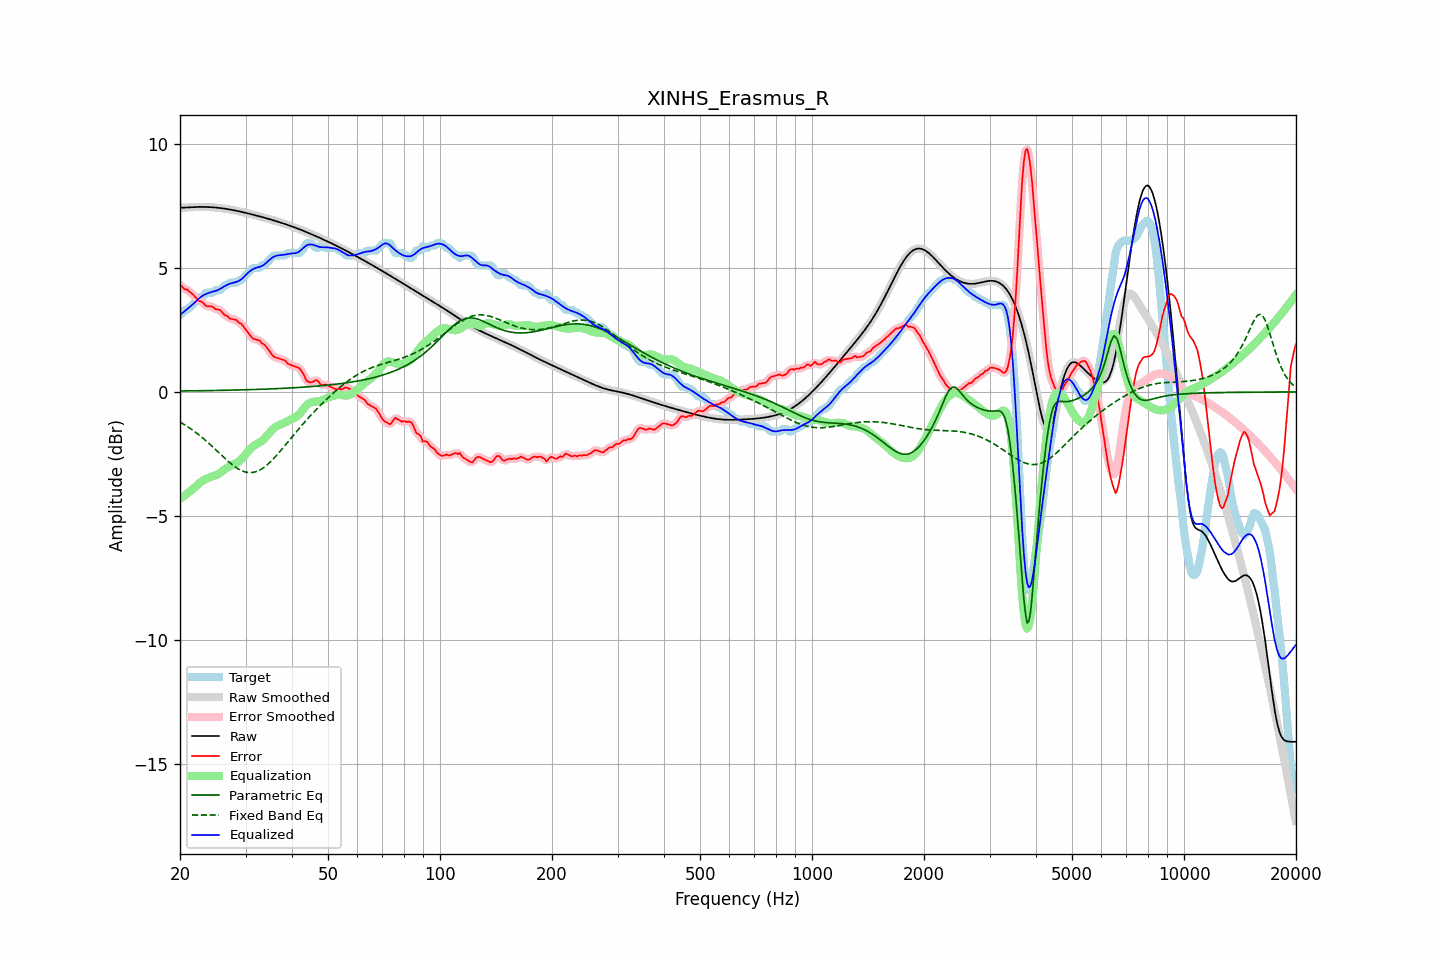

Values plotted in this chart, from the file beside it:
frequency, raw, error, smoothed, error_smoothed, equalization, parametric_eq, fixed_band_eq, equalized_raw, equalized_smoothed, target
20.00, 7.43, 4.32, 7.43, 4.32, -4.32, 0.04, -1.22, 3.11, 3.11, 3.10
20.20, 7.43, 4.28, 7.43, 4.26, -4.27, 0.04, -1.25, 3.16, 3.16, 3.15
20.40, 7.44, 4.20, 7.44, 4.21, -4.22, 0.04, -1.29, 3.21, 3.21, 3.24
20.61, 7.44, 4.13, 7.44, 4.16, -4.17, 0.04, -1.33, 3.26, 3.27, 3.30
20.81, 7.44, 4.14, 7.44, 4.12, -4.12, 0.04, -1.37, 3.32, 3.32, 3.30
21.02, 7.45, 4.10, 7.45, 4.09, -4.07, 0.04, -1.41, 3.37, 3.37, 3.35
21.23, 7.45, 4.04, 7.45, 4.05, -4.02, 0.04, -1.46, 3.43, 3.43, 3.41
21.44, 7.45, 3.99, 7.45, 3.99, -3.97, 0.04, -1.50, 3.48, 3.48, 3.47
21.66, 7.46, 3.93, 7.46, 3.93, -3.92, 0.04, -1.55, 3.54, 3.54, 3.52
21.87, 7.46, 3.86, 7.46, 3.86, -3.86, 0.04, -1.59, 3.60, 3.60, 3.60
22.09, 7.46, 3.79, 7.46, 3.79, -3.80, 0.05, -1.64, 3.66, 3.66, 3.67
22.31, 7.46, 3.72, 7.46, 3.73, -3.74, 0.05, -1.69, 3.72, 3.72, 3.74
22.54, 7.46, 3.66, 7.46, 3.68, -3.68, 0.05, -1.74, 3.78, 3.78, 3.80
22.76, 7.46, 3.66, 7.46, 3.64, -3.63, 0.05, -1.80, 3.83, 3.83, 3.80
22.99, 7.46, 3.61, 7.46, 3.60, -3.59, 0.05, -1.85, 3.88, 3.88, 3.85
23.22, 7.46, 3.55, 7.46, 3.55, -3.55, 0.05, -1.91, 3.92, 3.92, 3.91
23.45, 7.46, 3.47, 7.46, 3.49, -3.51, 0.05, -1.96, 3.95, 3.95, 3.99
23.69, 7.46, 3.46, 7.46, 3.46, -3.49, 0.05, -2.02, 3.98, 3.97, 4.00
23.92, 7.46, 3.45, 7.46, 3.45, -3.46, 0.05, -2.08, 4.00, 4.00, 4.00
24.16, 7.45, 3.45, 7.45, 3.45, -3.43, 0.05, -2.14, 4.02, 4.02, 4.00
24.40, 7.45, 3.45, 7.45, 3.43, -3.41, 0.06, -2.20, 4.04, 4.04, 4.00
24.65, 7.45, 3.40, 7.45, 3.40, -3.39, 0.06, -2.26, 4.05, 4.05, 4.04
24.89, 7.44, 3.34, 7.44, 3.36, -3.37, 0.06, -2.32, 4.07, 4.07, 4.10
25.14, 7.43, 3.33, 7.43, 3.33, -3.34, 0.06, -2.38, 4.09, 4.09, 4.10
25.39, 7.43, 3.32, 7.43, 3.32, -3.30, 0.06, -2.44, 4.12, 4.12, 4.10
25.65, 7.42, 3.30, 7.42, 3.29, -3.26, 0.06, -2.50, 4.16, 4.16, 4.12
25.91, 7.41, 3.23, 7.41, 3.23, -3.21, 0.06, -2.56, 4.20, 4.20, 4.18
26.16, 7.40, 3.16, 7.40, 3.16, -3.16, 0.06, -2.62, 4.24, 4.24, 4.25
26.43, 7.39, 3.09, 7.39, 3.11, -3.12, 0.07, -2.68, 4.28, 4.27, 4.30
26.69, 7.38, 3.08, 7.38, 3.06, -3.07, 0.07, -2.74, 4.31, 4.31, 4.30
26.96, 7.37, 3.03, 7.37, 3.01, -3.03, 0.07, -2.80, 4.34, 4.34, 4.34
27.23, 7.36, 2.96, 7.36, 2.98, -2.99, 0.07, -2.86, 4.37, 4.37, 4.40
27.50, 7.35, 2.94, 7.35, 2.94, -2.96, 0.07, -2.91, 4.39, 4.39, 4.40
27.77, 7.34, 2.93, 7.34, 2.93, -2.93, 0.07, -2.96, 4.40, 4.40, 4.40
28.05, 7.32, 2.92, 7.32, 2.92, -2.91, 0.08, -3.01, 4.42, 4.42, 4.40
28.33, 7.31, 2.91, 7.31, 2.89, -2.87, 0.08, -3.05, 4.44, 4.44, 4.40
28.62, 7.30, 2.84, 7.30, 2.85, -2.84, 0.08, -3.10, 4.46, 4.46, 4.46
28.90, 7.28, 2.78, 7.28, 2.80, -2.79, 0.08, -3.13, 4.49, 4.49, 4.50
29.19, 7.27, 2.76, 7.27, 2.74, -2.73, 0.08, -3.17, 4.54, 4.54, 4.50
29.48, 7.25, 2.68, 7.25, 2.68, -2.66, 0.08, -3.19, 4.59, 4.59, 4.58
29.78, 7.24, 2.59, 7.24, 2.60, -2.58, 0.09, -3.22, 4.65, 4.65, 4.65
30.08, 7.22, 2.50, 7.22, 2.51, -2.50, 0.09, -3.24, 4.72, 4.72, 4.72
30.38, 7.21, 2.43, 7.21, 2.42, -2.42, 0.09, -3.25, 4.79, 4.79, 4.78
30.68, 7.19, 2.34, 7.19, 2.34, -2.35, 0.09, -3.25, 4.85, 4.85, 4.85
30.99, 7.18, 2.25, 7.18, 2.25, -2.28, 0.09, -3.26, 4.90, 4.90, 4.92
31.30, 7.16, 2.18, 7.16, 2.19, -2.22, 0.10, -3.25, 4.94, 4.94, 4.98
31.61, 7.14, 2.14, 7.14, 2.14, -2.17, 0.10, -3.24, 4.97, 4.97, 5.00
31.93, 7.13, 2.12, 7.13, 2.12, -2.13, 0.10, -3.22, 5.00, 5.00, 5.00
32.24, 7.11, 2.10, 7.11, 2.11, -2.09, 0.10, -3.20, 5.02, 5.02, 5.00
32.57, 7.09, 2.09, 7.09, 2.08, -2.06, 0.10, -3.17, 5.04, 5.04, 5.00
32.89, 7.07, 2.05, 7.07, 2.03, -2.02, 0.11, -3.14, 5.06, 5.06, 5.03
33.22, 7.06, 1.95, 7.06, 1.98, -1.97, 0.11, -3.10, 5.08, 5.08, 5.10
33.55, 7.04, 1.93, 7.04, 1.93, -1.92, 0.11, -3.06, 5.12, 5.12, 5.10
33.89, 7.02, 1.88, 7.02, 1.86, -1.85, 0.11, -3.01, 5.17, 5.17, 5.14
34.23, 7.00, 1.79, 7.00, 1.80, -1.77, 0.12, -2.96, 5.23, 5.23, 5.21
34.57, 6.98, 1.70, 6.98, 1.71, -1.69, 0.12, -2.90, 5.29, 5.29, 5.28
34.92, 6.96, 1.62, 6.96, 1.61, -1.62, 0.12, -2.84, 5.35, 5.35, 5.35
35.27, 6.95, 1.53, 6.95, 1.52, -1.55, 0.12, -2.77, 5.40, 5.40, 5.42
35.62, 6.93, 1.44, 6.93, 1.45, -1.49, 0.13, -2.71, 5.44, 5.44, 5.49
35.97, 6.91, 1.40, 6.91, 1.40, -1.43, 0.13, -2.64, 5.47, 5.47, 5.50
... 635 more rows
